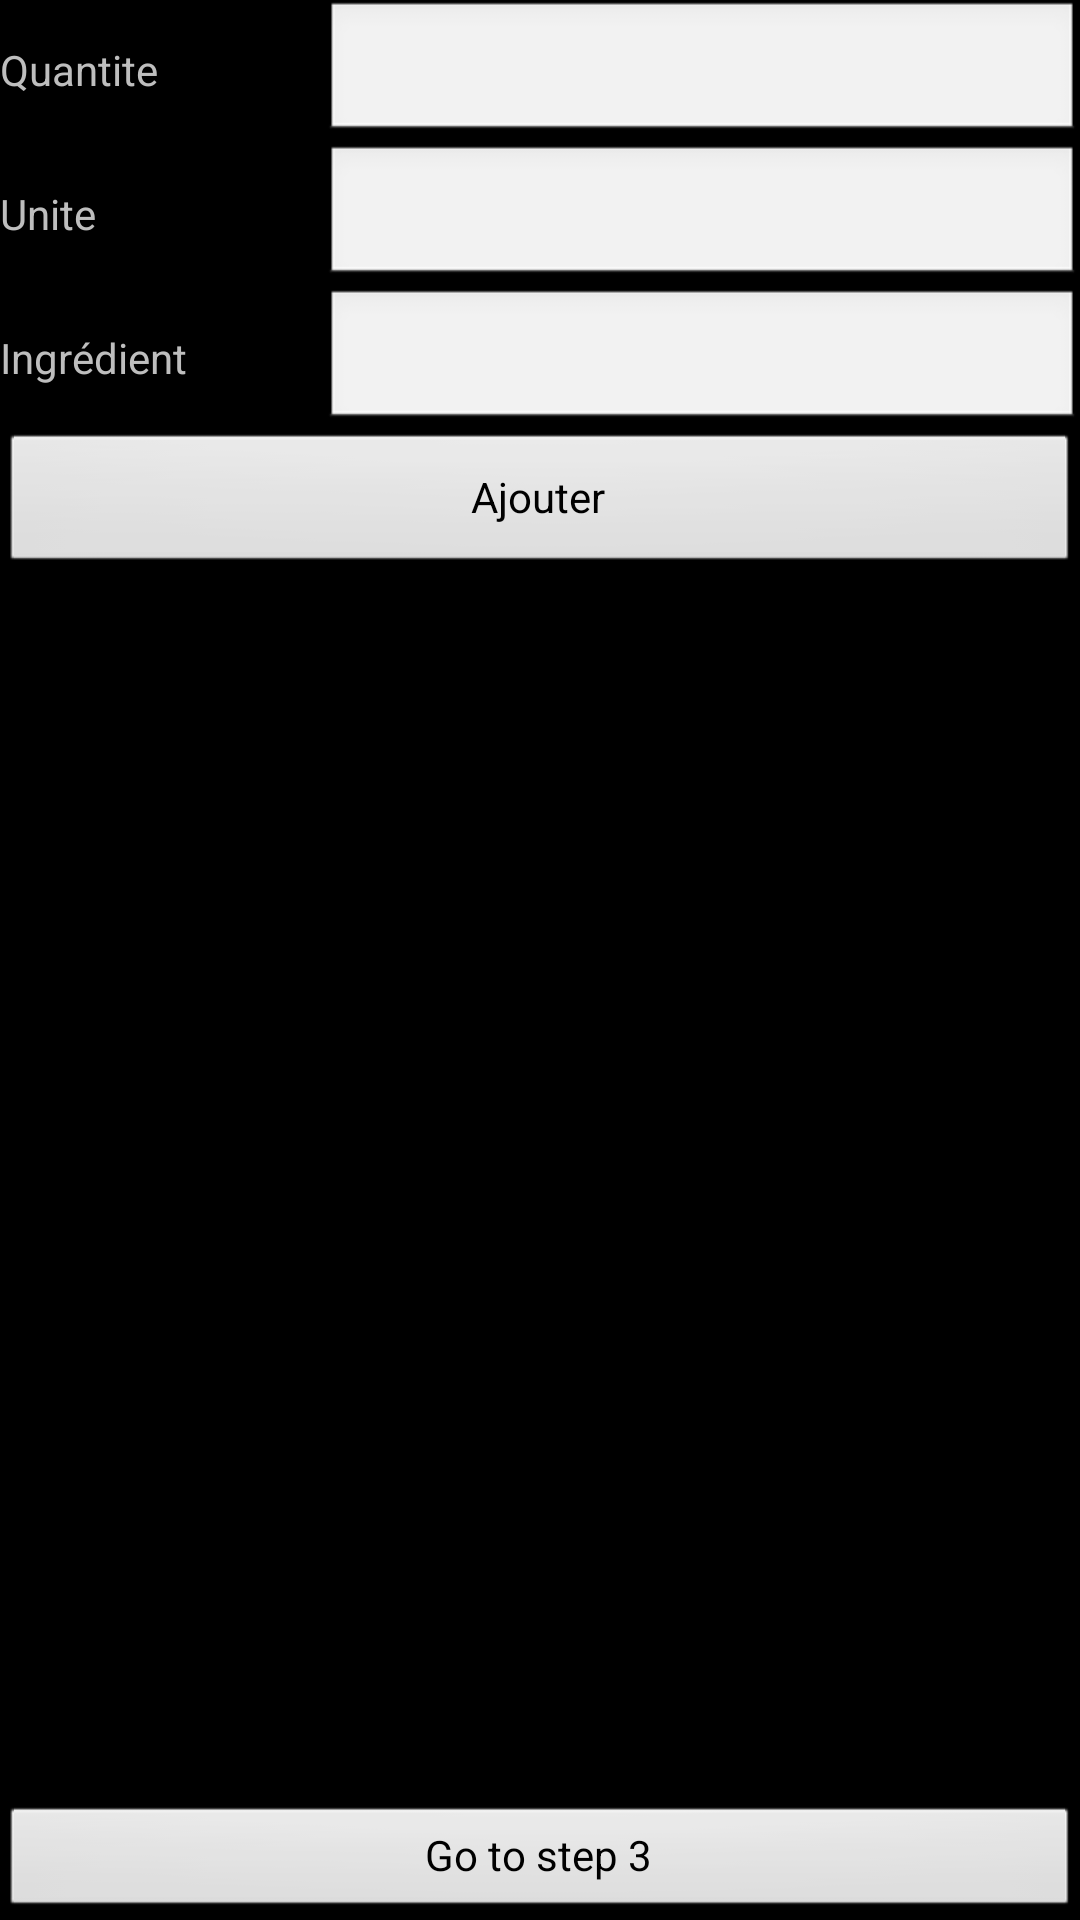

The Android layout XML behind this screen, and the referenced resources:
<!-- AndroidManifest.xml: application theme android:Theme.NoTitleBar -->
<!-- res/layout/activity_add_recipe_step2.xml -->
<?xml version="1.0" encoding="utf-8"?>
<LinearLayout xmlns:android="http://schemas.android.com/apk/res/android"
              android:orientation="vertical"
              android:layout_width="match_parent"
              android:layout_height="match_parent"
              android:descendantFocusability="beforeDescendants"
              android:focusableInTouchMode="true">

    <ScrollView
            android:layout_width="match_parent"
            android:layout_height="match_parent"
            android:layout_weight="80">

        <LinearLayout
                android:orientation="vertical"
                android:layout_width="match_parent"
                android:layout_height="match_parent">

                <LinearLayout
                        android:orientation="horizontal"
                        android:layout_width="match_parent"
                        android:layout_height="match_parent">

                    <TextView
                            android:id="@+id/textviewQuantity"
                            android:layout_weight="30"
                            android:layout_width="0dp"
                            android:layout_height="wrap_content"
                            android:text="Quantite"/>

                    <EditText
                            android:id="@+id/edittextQuantity"
                            android:layout_weight="70"
                            android:layout_width="0dp"
                            android:layout_height="wrap_content"/>

                </LinearLayout>

                <LinearLayout
                        android:orientation="horizontal"
                        android:layout_width="match_parent"
                        android:layout_height="match_parent">

                    <TextView
                            android:id="@+id/textviewUnit"
                            android:layout_weight="30"
                            android:layout_width="0dp"
                            android:layout_height="wrap_content"
                            android:text="Unite"/>

                    <AutoCompleteTextView
                            android:id="@+id/autoUnit"
                            android:layout_weight="70"
                            android:layout_width="0dp"
                            android:layout_height="wrap_content"/>

                </LinearLayout>

                <LinearLayout
                        android:orientation="horizontal"
                        android:layout_width="match_parent"
                        android:layout_height="match_parent">

                    <TextView
                            android:id="@+id/textviewIngredient"
                            android:layout_weight="30"
                            android:layout_width="0dp"
                            android:layout_height="wrap_content"
                            android:text="Ingrédient"/>

                    <AutoCompleteTextView
                            android:id="@+id/autoIngredient"
                            android:layout_weight="70"
                            android:layout_width="0dp"
                            android:layout_height="wrap_content"/>

                </LinearLayout>

            <Button
                    android:id="@+id/buttonAdd"
                    android:layout_width="fill_parent"
                    android:layout_height="wrap_content"
                    android:text="Ajouter"/>


            <ListView
                android:id="@+id/listviewIngredients"
                android:layout_width="fill_parent"
                android:layout_height="match_parent"
                android:scrollbars="none">
            </ListView>

        </LinearLayout>

    </ScrollView>

    <Button
            android:id="@+id/buttonNext"
            android:layout_weight="20"
            android:layout_width="fill_parent"
            android:layout_height="wrap_content"
            android:text="Go to step 3"/>

</LinearLayout>
<!-- resources referenced by this layout -->
<resources>

</resources>
